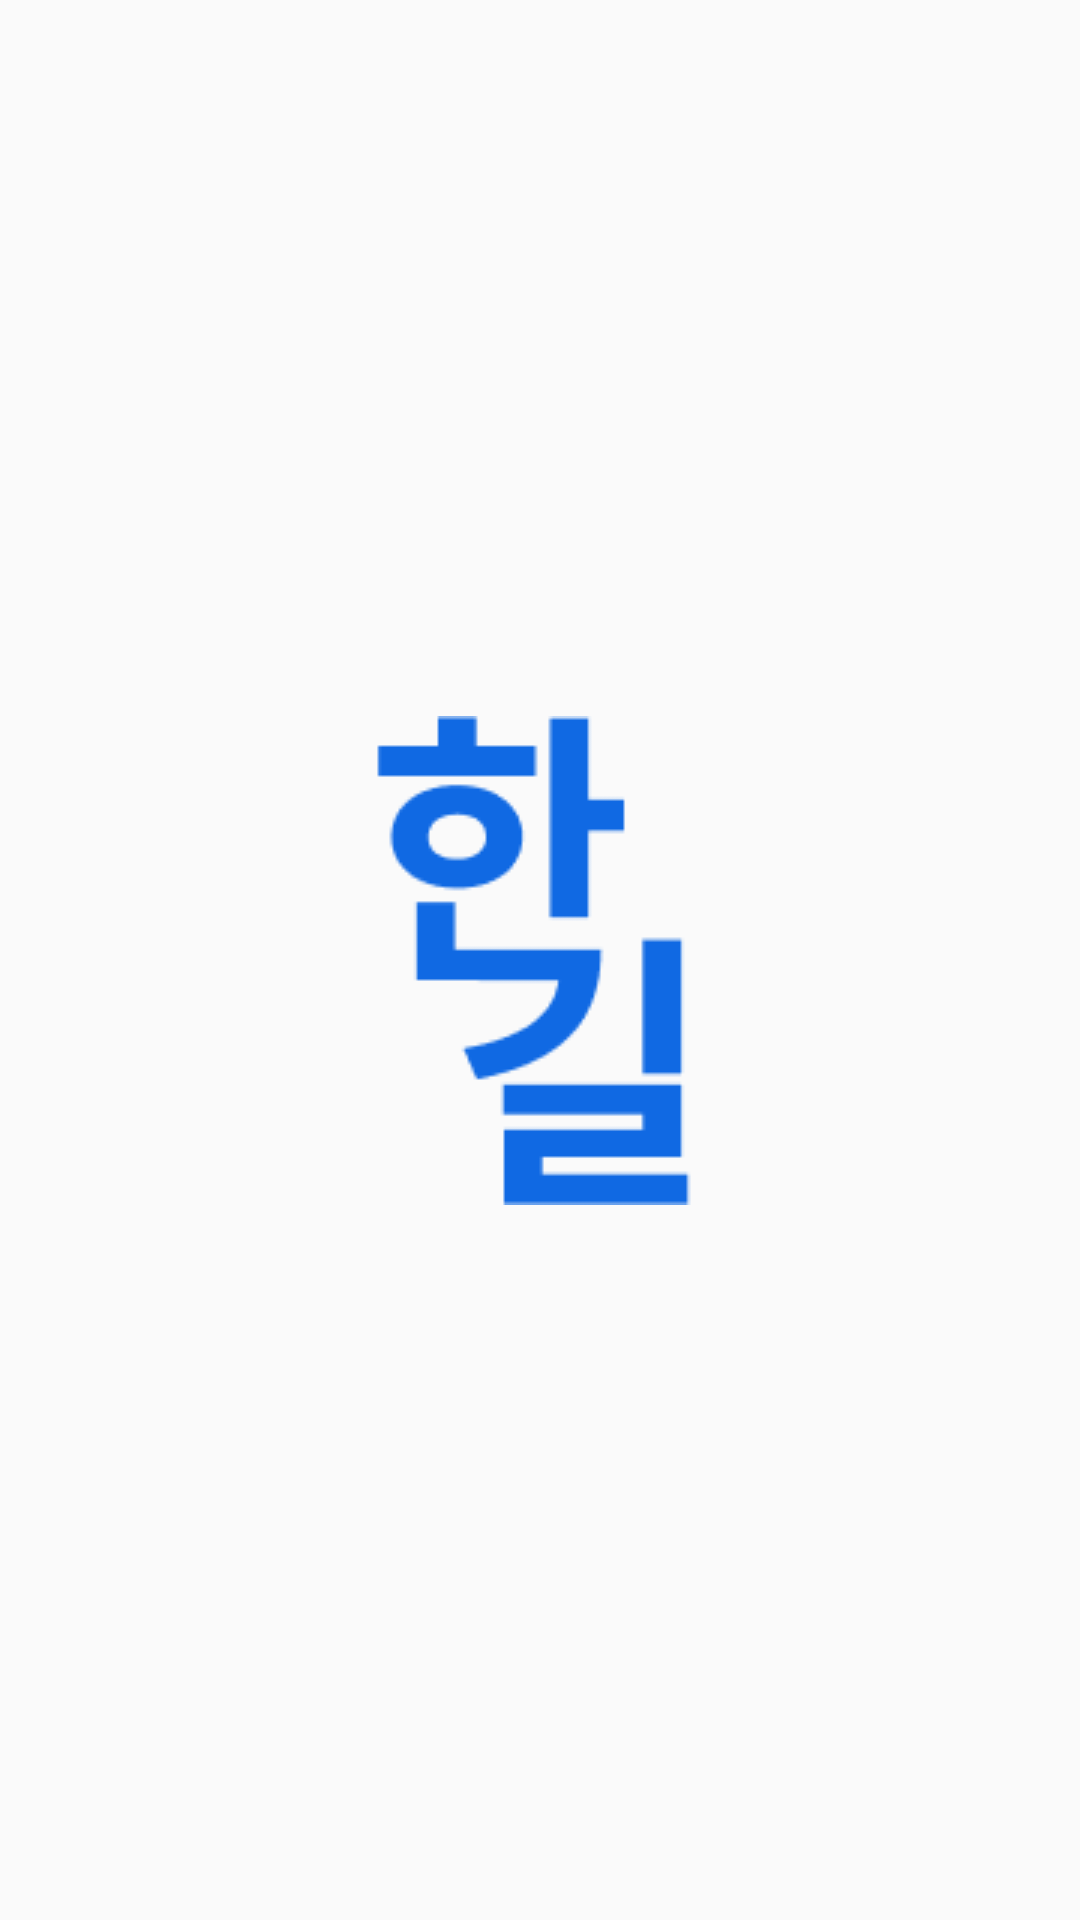

The Android layout XML behind this screen, and the referenced resources:
<!-- AndroidManifest.xml: application theme Theme.Hangil_app -->
<!-- res/layout/activity_permissions.xml -->
<?xml version="1.0" encoding="utf-8"?>
<androidx.constraintlayout.widget.ConstraintLayout xmlns:android="http://schemas.android.com/apk/res/android"
    xmlns:app="http://schemas.android.com/apk/res-auto"
    xmlns:tools="http://schemas.android.com/tools"
    android:id="@+id/main"
    android:layout_width="match_parent"
    android:layout_height="match_parent"
    tools:context=".PermissionsActivity">

    <ImageView
        android:id="@+id/imageView2"
        android:layout_width="wrap_content"
        android:layout_height="wrap_content"
        app:layout_constraintBottom_toBottomOf="parent"
        app:layout_constraintEnd_toEndOf="parent"
        app:layout_constraintStart_toStartOf="parent"
        app:layout_constraintTop_toTopOf="parent"
        app:srcCompat="@drawable/hangil_logo" />
</androidx.constraintlayout.widget.ConstraintLayout>
<!-- resources referenced by this layout -->
<resources>
  <!-- drawable hangil_logo: png bitmap (drawable, 2306 bytes) -->
  <style name="Theme.Hangil_app" parent="Base.Theme.Hangil_app" />
  <style name="Base.Theme.Hangil_app" parent="Theme.AppCompat.Light.NoActionBar">
          
          
      </style>
</resources>
